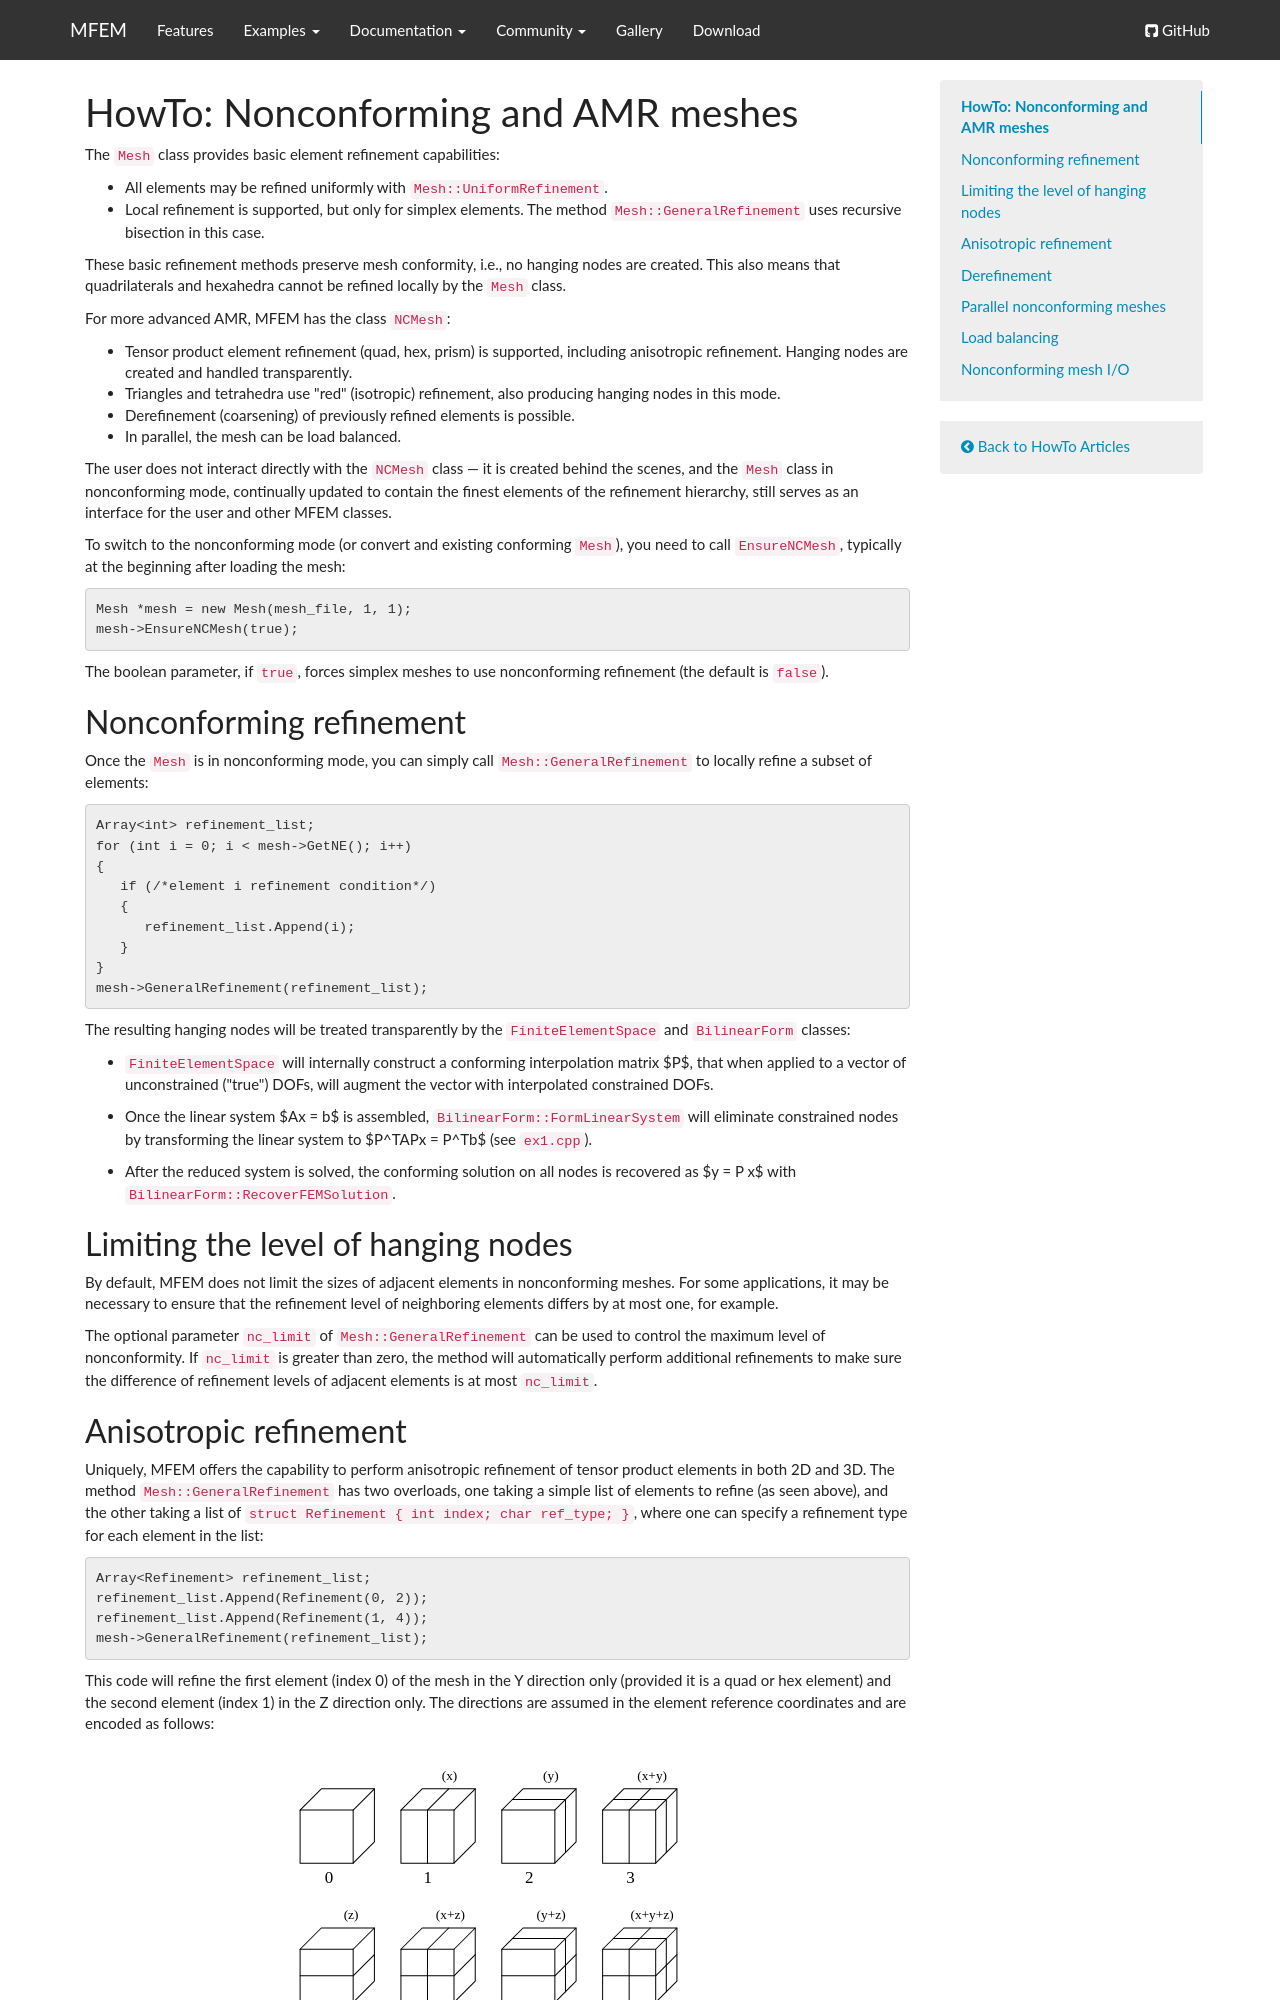

repository: mfem/web · page: howto/ncmesh/index.html · generator: mkdocs

tag-howto:

# HowTo: Nonconforming and AMR meshes

The `Mesh` class provides basic element refinement capabilities:

* All elements may be refined uniformly with `Mesh::UniformRefinement`.
* Local refinement is supported, but only for simplex elements. The method
  `Mesh::GeneralRefinement` uses recursive bisection in this case.

These basic refinement methods preserve mesh conformity, i.e., no hanging nodes
are created. This also means that quadrilaterals and hexahedra cannot be refined
locally by the `Mesh` class.

For more advanced AMR, MFEM has the class `NCMesh`:

* Tensor product element refinement (quad, hex, prism) is supported, including
  anisotropic refinement. Hanging nodes are created and handled transparently.
* Triangles and tetrahedra use "red" (isotropic) refinement, also producing
  hanging nodes in this mode.
* Derefinement (coarsening) of previously refined elements is possible.
* In parallel, the mesh can be load balanced.

The user does not interact directly with the `NCMesh` class &mdash; it is
created behind the scenes, and the `Mesh` class in nonconforming mode, continually updated
to contain the finest elements of the refinement hierarchy, still serves as an interface
for the user and other MFEM classes.

To switch to the nonconforming mode (or convert and existing conforming `Mesh`),
you need to call `EnsureNCMesh`, typically at the beginning after loading the
mesh:

```c++
Mesh *mesh = new Mesh(mesh_file, 1, 1);
mesh->EnsureNCMesh(true);
```

The boolean parameter, if `true`, forces simplex meshes to use nonconforming
refinement (the default is `false`).


## Nonconforming refinement

Once the `Mesh` is in nonconforming mode, you can simply call `Mesh::GeneralRefinement`
to locally refine a subset of elements:

```c++
Array<int> refinement_list;
for (int i = 0; i < mesh->GetNE(); i++)
{
   if (/*element i refinement condition*/)
   {
      refinement_list.Append(i);
   }
}
mesh->GeneralRefinement(refinement_list);
```

The resulting hanging nodes will be treated transparently by the `FiniteElementSpace` and
`BilinearForm` classes:

* `FiniteElementSpace` will internally construct a conforming interpolation matrix $P$,
  that when applied to a vector of unconstrained ("true") DOFs, will augment the vector
  with interpolated constrained DOFs.

* Once the linear system $Ax = b$ is assembled, `BilinearForm::FormLinearSystem` will
  eliminate constrained nodes by transforming the linear system to $P^TAPx = P^Tb$
  (see `ex1.cpp`).

* After the reduced system is solved, the conforming solution on all nodes is recovered
  as $y = P x$ with `BilinearForm::RecoverFEMSolution`.


## Limiting the level of hanging nodes

By default, MFEM does not limit the sizes of adjacent elements in nonconforming meshes.
For some applications, it may be necessary to ensure that the refinement level of neighboring
elements differs by at most one, for example.

The optional parameter `nc_limit` of `Mesh::GeneralRefinement` can be used to
control the maximum level of nonconformity. If `nc_limit` is greater than zero, the
method will automatically perform additional refinements to make sure the difference of
refinement levels of adjacent elements is at most `nc_limit`.
